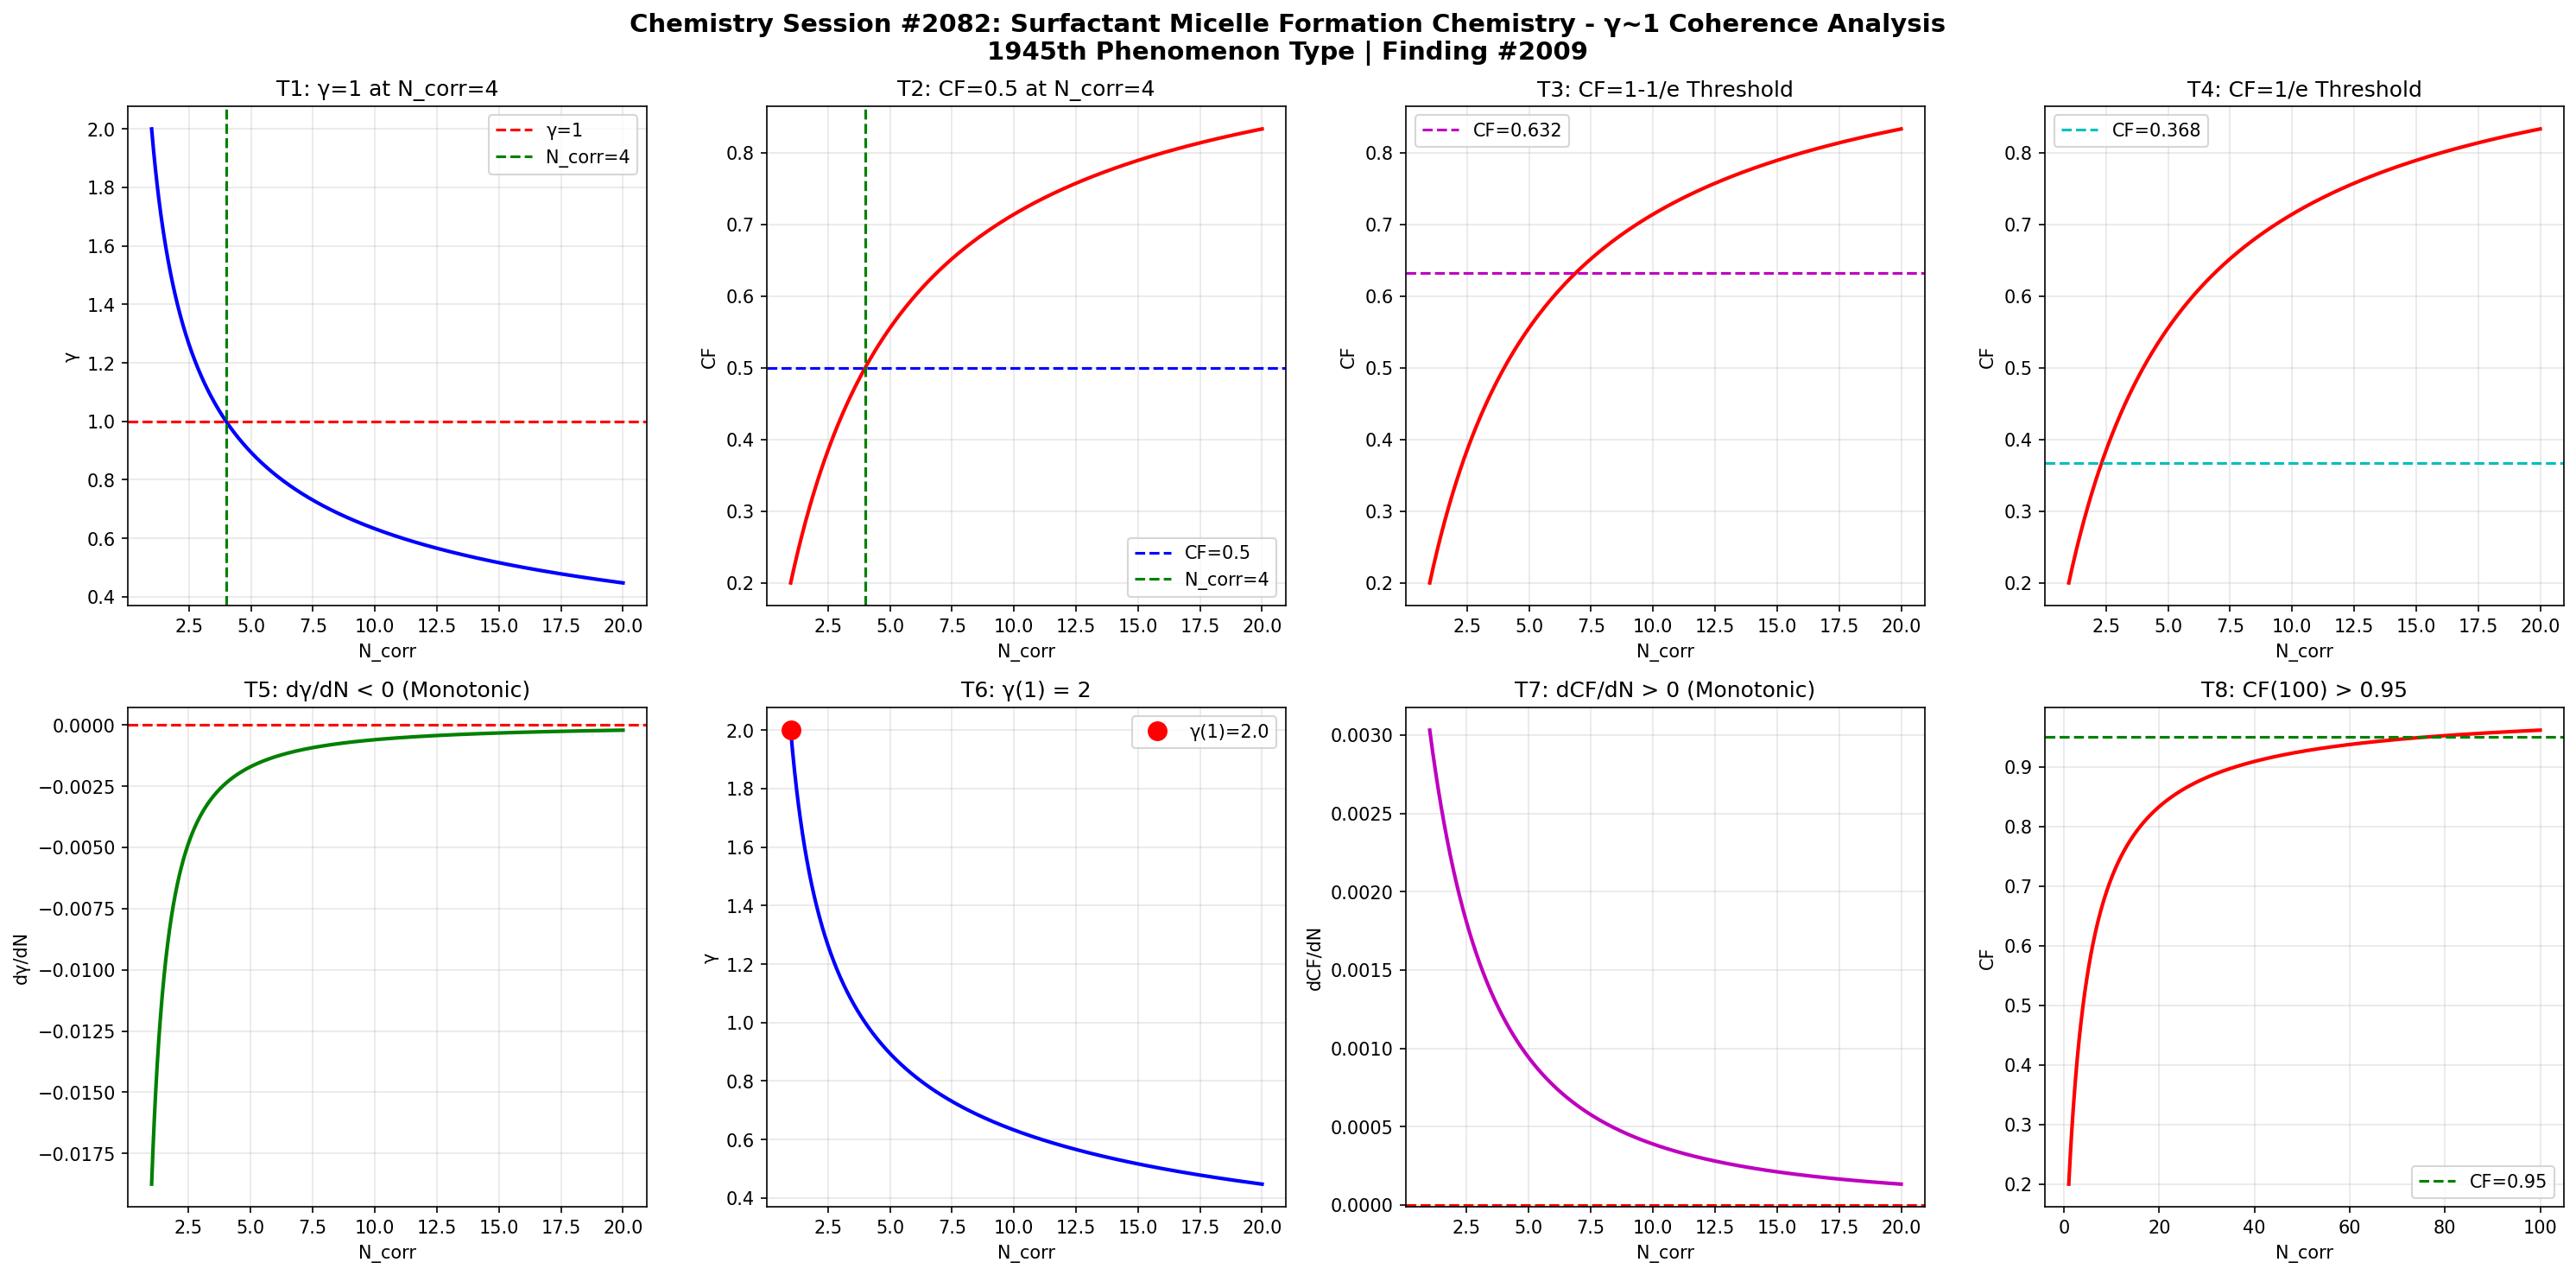

Here is the Python script that generated this plot:
import numpy as np
import matplotlib
matplotlib.use('Agg')
import matplotlib.pyplot as plt

def gamma(N_corr):
    return 2.0 / np.sqrt(N_corr)

def coherence_fraction(g):
    return 1.0 / (1.0 + g**2)

N = np.linspace(1, 20, 1000)
g = gamma(N)
cf = coherence_fraction(g)

fig, axes = plt.subplots(2, 4, figsize=(20, 10))
fig.suptitle('Chemistry Session #2082: Surfactant Micelle Formation Chemistry - γ~1 Coherence Analysis\n1945th Phenomenon Type | Finding #2009', fontsize=14, fontweight='bold')

# T1: γ=1 at N_corr=4
ax1 = axes[0,0]
ax1.plot(N, g, 'b-', linewidth=2)
ax1.axhline(y=1.0, color='r', linestyle='--', label='γ=1')
ax1.axvline(x=4.0, color='g', linestyle='--', label='N_corr=4')
ax1.set_xlabel('N_corr'); ax1.set_ylabel('γ')
ax1.set_title('T1: γ=1 at N_corr=4')
ax1.legend(); ax1.grid(True, alpha=0.3)
test1 = abs(gamma(4) - 1.0) < 1e-10

# T2: CF=0.5 at N_corr=4
ax2 = axes[0,1]
ax2.plot(N, cf, 'r-', linewidth=2)
ax2.axhline(y=0.5, color='b', linestyle='--', label='CF=0.5')
ax2.axvline(x=4.0, color='g', linestyle='--', label='N_corr=4')
ax2.set_xlabel('N_corr'); ax2.set_ylabel('CF')
ax2.set_title('T2: CF=0.5 at N_corr=4')
ax2.legend(); ax2.grid(True, alpha=0.3)
test2 = abs(coherence_fraction(gamma(4)) - 0.5) < 1e-10

# T3: CF at 1-1/e threshold
ax3 = axes[0,2]
threshold_63 = 1 - 1/np.e
ax3.plot(N, cf, 'r-', linewidth=2)
ax3.axhline(y=threshold_63, color='m', linestyle='--', label=f'CF={threshold_63:.3f}')
ax3.set_xlabel('N_corr'); ax3.set_ylabel('CF')
ax3.set_title('T3: CF=1-1/e Threshold')
ax3.legend(); ax3.grid(True, alpha=0.3)
g_at_63 = np.sqrt(1/threshold_63 - 1)
N_at_63 = 4.0 / g_at_63**2
test3 = abs(coherence_fraction(gamma(N_at_63)) - threshold_63) < 1e-6

# T4: CF at 1/e threshold
ax4 = axes[0,3]
threshold_37 = 1/np.e
ax4.plot(N, cf, 'r-', linewidth=2)
ax4.axhline(y=threshold_37, color='c', linestyle='--', label=f'CF={threshold_37:.3f}')
ax4.set_xlabel('N_corr'); ax4.set_ylabel('CF')
ax4.set_title('T4: CF=1/e Threshold')
ax4.legend(); ax4.grid(True, alpha=0.3)
g_at_37 = np.sqrt(1/threshold_37 - 1)
N_at_37 = 4.0 / g_at_37**2
test4 = abs(coherence_fraction(gamma(N_at_37)) - threshold_37) < 1e-6

# T5: dγ/dN < 0
ax5 = axes[1,0]
dg = np.diff(g)
ax5.plot(N[1:], dg, 'g-', linewidth=2)
ax5.axhline(y=0, color='r', linestyle='--')
ax5.set_xlabel('N_corr'); ax5.set_ylabel('dγ/dN')
ax5.set_title('T5: dγ/dN < 0 (Monotonic)')
ax5.grid(True, alpha=0.3)
test5 = np.all(dg < 0)

# T6: γ(1) = 2
ax6 = axes[1,1]
ax6.plot(N, g, 'b-', linewidth=2)
ax6.plot(1, gamma(1), 'ro', markersize=10, label=f'γ(1)={gamma(1):.1f}')
ax6.set_xlabel('N_corr'); ax6.set_ylabel('γ')
ax6.set_title('T6: γ(1) = 2')
ax6.legend(); ax6.grid(True, alpha=0.3)
test6 = abs(gamma(1) - 2.0) < 1e-10

# T7: dCF/dN > 0
ax7 = axes[1,2]
dcf = np.diff(cf)
ax7.plot(N[1:], dcf, 'm-', linewidth=2)
ax7.axhline(y=0, color='r', linestyle='--')
ax7.set_xlabel('N_corr'); ax7.set_ylabel('dCF/dN')
ax7.set_title('T7: dCF/dN > 0 (Monotonic)')
ax7.grid(True, alpha=0.3)
test7 = np.all(dcf > 0)

# T8: CF(100) > 0.95
ax8 = axes[1,3]
N_ext = np.linspace(1, 100, 1000)
cf_ext = coherence_fraction(gamma(N_ext))
ax8.plot(N_ext, cf_ext, 'r-', linewidth=2)
ax8.axhline(y=0.95, color='g', linestyle='--', label='CF=0.95')
ax8.set_xlabel('N_corr'); ax8.set_ylabel('CF')
ax8.set_title('T8: CF(100) > 0.95')
ax8.legend(); ax8.grid(True, alpha=0.3)
test8 = coherence_fraction(gamma(100)) > 0.95

plt.tight_layout()
plt.savefig('/mnt/c/exe/projects/ai-agents/Synchronism/simulations/chemistry/surfactant_micelle_formation_chemistry_coherence.png', dpi=150, bbox_inches='tight')
plt.close()

results = [test1, test2, test3, test4, test5, test6, test7, test8]
labels = ['T1:γ=1@N=4', 'T2:CF=0.5@N=4', 'T3:CF=1-1/e', 'T4:CF=1/e', 'T5:dγ/dN<0', 'T6:γ(1)=2', 'T7:dCF/dN>0', 'T8:CF(100)>0.95']
print(f"Session #2082: Surfactant Micelle Formation Chemistry")
for l, r in zip(labels, results):
    print(f"  {l}: {'PASS' if r else 'FAIL'}")
print(f"  Total: {sum(results)}/8")
